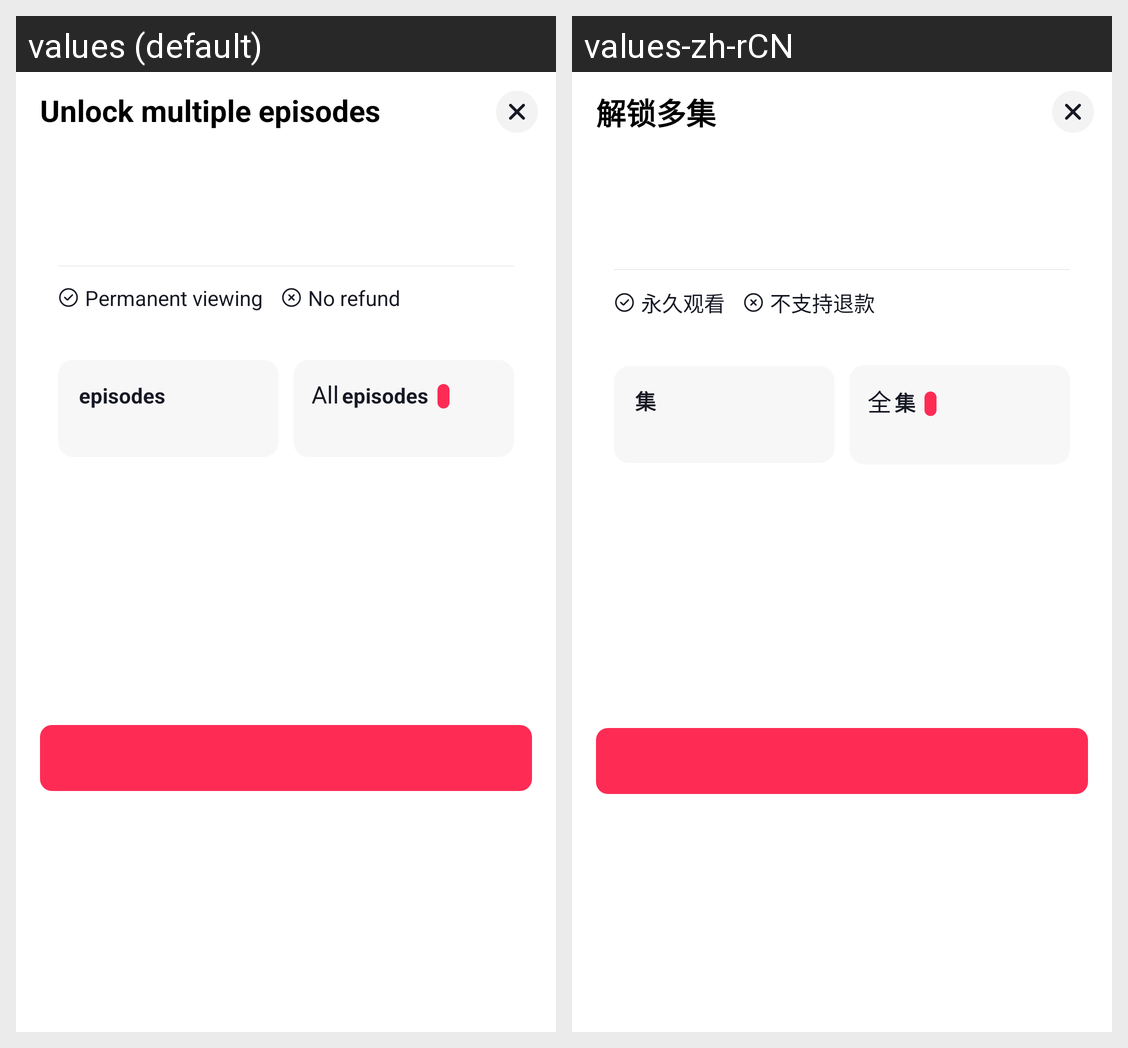

Here is an Android app screen in its default locale and in the app's own translations. Write out the translated-string differences for the strings that appear on this screen.
Android screen res/layout/vevod_mini_drama_episode_unlock_by_payment_fragment.xml rendered under 2 locales, left to right: values (default), values-zh-rCN. Device: Nexus 5 (rendered at 1080×1920; each locale shown at half size, 540×960, under a caption strip naming it); theme Theme.MaterialComponents.DayNight.NoActionBar.
Strings drawn on this screen, with the default value and each locale's value (text and hints the layout hard-codes, and strings that could not be matched under every locale, appear in the picture but are not listed):

vevod_mini_drama_unlock_multi_episodes
  values: Unlock multiple episodes
  values-zh-rCN: 解锁多集

vevod_mini_drama_permanent_viewing
  values: Permanent viewing
  values-zh-rCN: 永久观看

vevod_mini_drama_no_refund
  values: No refund
  values-zh-rCN: 不支持退款

vevod_mini_drama_episodes
  values: episodes
  values-zh-rCN: 集

vevod_mini_drama_episodes_all
  values: All
  values-zh-rCN: 全
